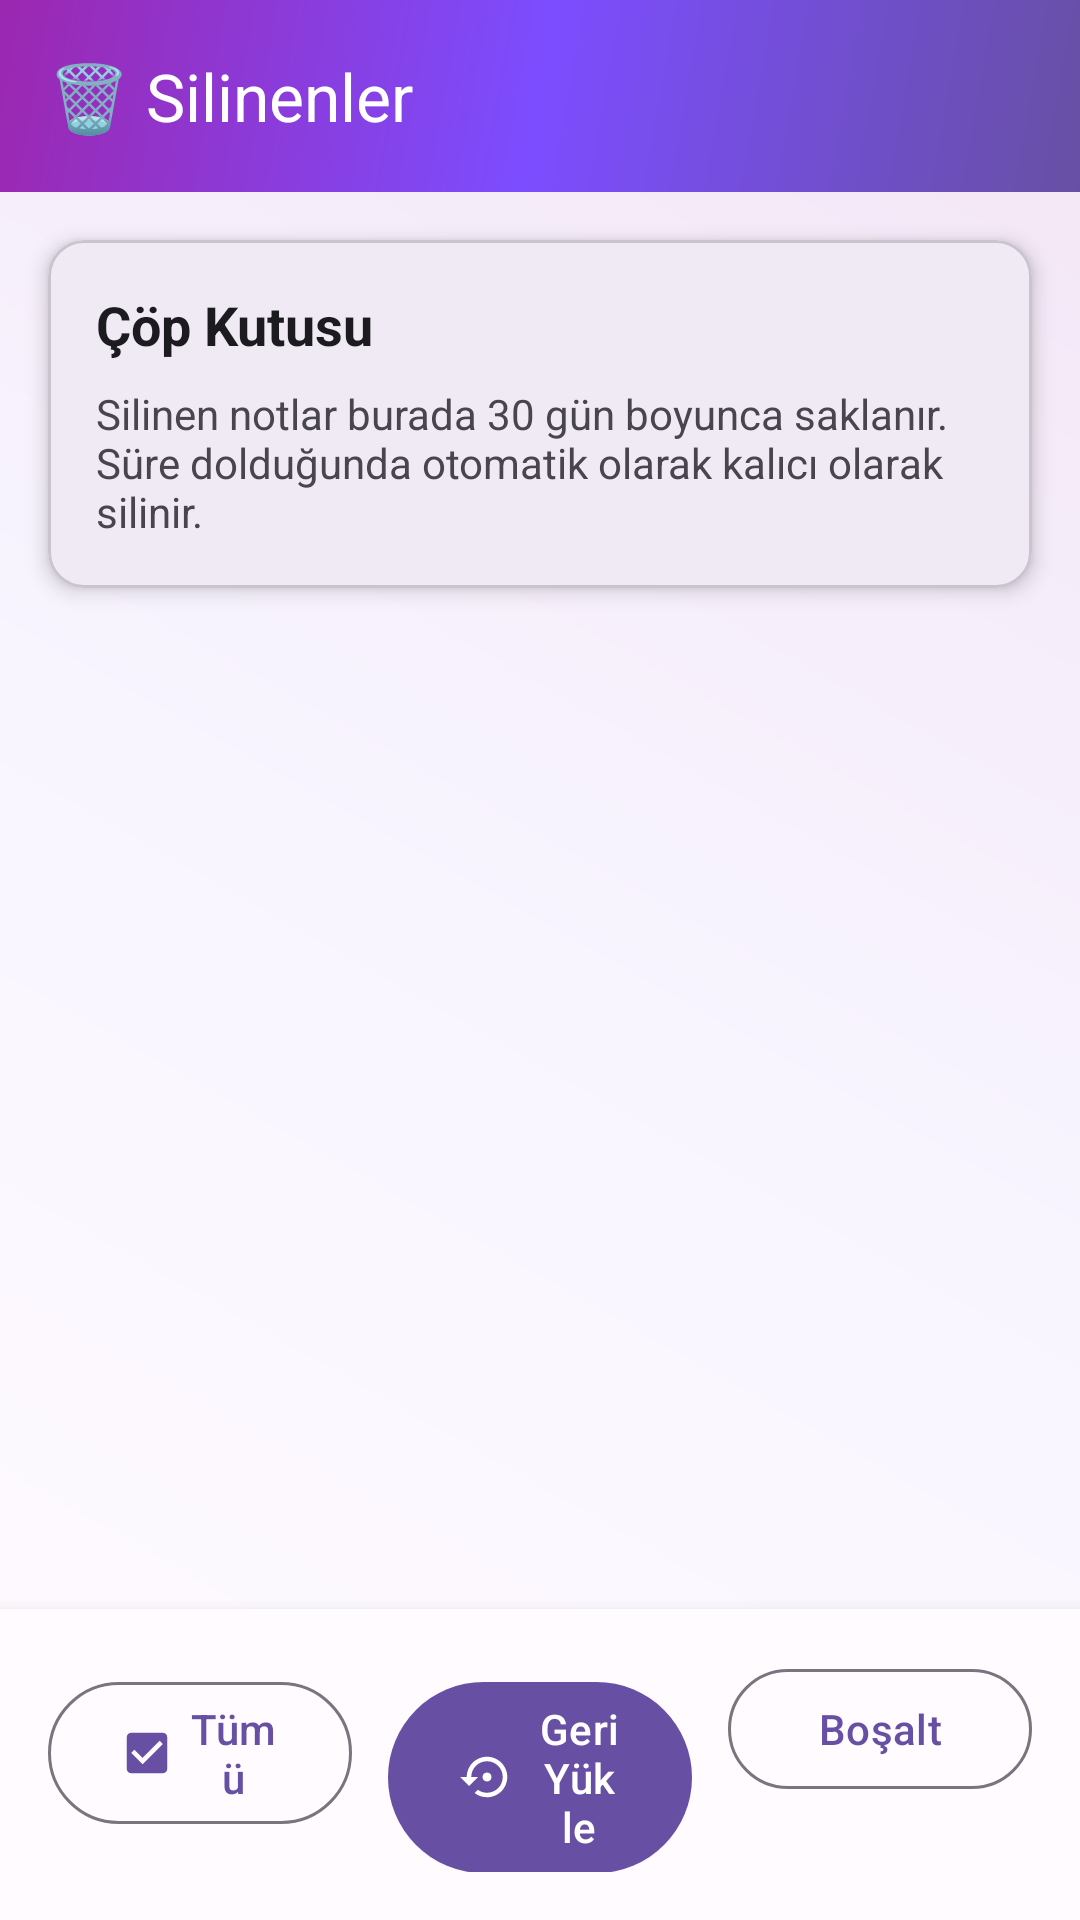

Android layout source for this screen:
<!-- AndroidManifest.xml: application theme Theme.Dayplanner -->
<!-- res/layout/fragment_trash.xml -->
<?xml version="1.0" encoding="utf-8"?>
<androidx.coordinatorlayout.widget.CoordinatorLayout 
    xmlns:android="http://schemas.android.com/apk/res/android"
    xmlns:app="http://schemas.android.com/apk/res-auto"
    xmlns:tools="http://schemas.android.com/tools"
    android:layout_width="match_parent"
    android:layout_height="match_parent"
    android:background="@drawable/background_pattern"
    tools:context=".ui.trash.TrashFragment">

    
    <com.google.android.material.appbar.AppBarLayout
        android:layout_width="match_parent"
        android:layout_height="wrap_content"
        android:background="@drawable/header_gradient"
        app:elevation="8dp">

        <com.google.android.material.appbar.MaterialToolbar
            android:id="@+id/toolbar"
            android:layout_width="match_parent"
            android:layout_height="?attr/actionBarSize"
            android:background="@drawable/header_gradient"
            app:title="🗑️ Silinenler"
            app:titleTextAppearance="@style/TextAppearance.Material3.TitleLarge"
            app:titleTextColor="@android:color/white"
            app:navigationIcon="@drawable/ic_arrow_back"
            app:navigationIconTint="@android:color/white" />

    </com.google.android.material.appbar.AppBarLayout>

    
    <androidx.core.widget.NestedScrollView
        android:layout_width="match_parent"
        android:layout_height="match_parent"
        app:layout_behavior="@string/appbar_scrolling_view_behavior">

        <LinearLayout
            android:layout_width="match_parent"
            android:layout_height="wrap_content"
            android:orientation="vertical">

            
            <com.google.android.material.card.MaterialCardView
                android:layout_width="match_parent"
                android:layout_height="wrap_content"
                android:layout_margin="16dp"
                app:cardCornerRadius="12dp"
                app:cardElevation="4dp">

                <LinearLayout
                    android:layout_width="match_parent"
                    android:layout_height="wrap_content"
                    android:orientation="vertical"
                    android:padding="16dp">

                    <TextView
                        android:layout_width="wrap_content"
                        android:layout_height="wrap_content"
                        android:text="Çöp Kutusu"
                        android:textSize="18sp"
                        android:textStyle="bold"
                        android:textColor="?attr/colorOnSurface"/>

                    <TextView
                        android:layout_width="wrap_content"
                        android:layout_height="wrap_content"
                        android:text="Silinen notlar burada 30 gün boyunca saklanır. Süre dolduğunda otomatik olarak kalıcı olarak silinir."
                        android:textSize="14sp"
                        android:textColor="?attr/colorOnSurfaceVariant"
                        android:layout_marginTop="8dp"/>

                </LinearLayout>

            </com.google.android.material.card.MaterialCardView>

            
            <androidx.recyclerview.widget.RecyclerView
                android:id="@+id/recyclerView"
                android:layout_width="match_parent"
                android:layout_height="wrap_content"
                android:layout_marginHorizontal="16dp"
                android:layout_marginBottom="100dp"
                tools:listitem="@layout/item_note"/>

            
            <LinearLayout
                android:id="@+id/emptyStateLayout"
                android:layout_width="match_parent"
                android:layout_height="wrap_content"
                android:orientation="vertical"
                android:gravity="center"
                android:padding="32dp"
                android:visibility="gone">

                <TextView
                    android:layout_width="wrap_content"
                    android:layout_height="wrap_content"
                    android:text="🗑️"
                    android:textSize="48sp"
                    android:layout_marginBottom="16dp"/>

                <TextView
                    android:layout_width="wrap_content"
                    android:layout_height="wrap_content"
                    android:text="Çöp kutusu boş"
                    android:textSize="18sp"
                    android:textStyle="bold"
                    android:textColor="?attr/colorOnSurface"
                    android:layout_marginBottom="8dp"/>

                <TextView
                    android:layout_width="wrap_content"
                    android:layout_height="wrap_content"
                    android:text="Silinen notlar burada görüntülenecek"
                    android:textSize="14sp"
                    android:textColor="?attr/colorOnSurfaceVariant"
                    android:gravity="center"/>

            </LinearLayout>

        </LinearLayout>

    </androidx.core.widget.NestedScrollView>

    
    <LinearLayout
        android:id="@+id/bottomBar"
        android:layout_width="match_parent"
        android:layout_height="wrap_content"
        android:layout_gravity="bottom"
        android:orientation="horizontal"
        android:background="?attr/colorSurface"
        android:elevation="8dp"
        android:padding="16dp">

        <com.google.android.material.button.MaterialButton
            android:id="@+id/selectAllButton"
            style="@style/Widget.Material3.Button.OutlinedButton"
            android:layout_width="0dp"
            android:layout_height="wrap_content"
            android:layout_weight="1"
            android:layout_marginEnd="8dp"
            android:text="Tümü"
            app:icon="@drawable/ic_check_box"
            app:iconSize="18dp"/>

        <com.google.android.material.button.MaterialButton
            android:id="@+id/restoreAllButton"
            style="@style/Widget.Material3.Button"
            android:layout_width="0dp"
            android:layout_height="wrap_content"
            android:layout_weight="1"
            android:layout_marginStart="4dp"
            android:layout_marginEnd="4dp"
            android:text="Geri Yükle"
            app:icon="@drawable/ic_restore"
            app:iconSize="18dp"/>

        <com.google.android.material.button.MaterialButton
            android:id="@+id/emptyTrashButton"
            style="@style/Widget.Material3.Button.OutlinedButton"
            android:layout_width="0dp"
            android:layout_height="wrap_content"
            android:layout_weight="1"
            android:layout_marginStart="8dp"
            android:text="Boşalt"
            app:icon="@drawable/ic_delete_forever"
            app:iconSize="18dp"
            app:iconTint="@color/material_dynamic_red"/>

    </LinearLayout>

    
    <LinearLayout
        android:id="@+id/selectionModeBar"
        android:layout_width="match_parent"
        android:layout_height="wrap_content"
        android:layout_gravity="bottom"
        android:orientation="horizontal"
        android:background="?attr/colorSurface"
        android:elevation="8dp"
        android:padding="16dp"
        android:visibility="gone">

        <com.google.android.material.button.MaterialButton
            android:id="@+id/cancelButton"
            style="@style/Widget.Material3.Button.OutlinedButton"
            android:layout_width="0dp"
            android:layout_height="wrap_content"
            android:layout_weight="1"
            android:layout_marginEnd="8dp"
            android:text="İptal"
            app:icon="@drawable/ic_close"
            app:iconSize="18dp"/>

        <com.google.android.material.button.MaterialButton
            android:id="@+id/restoreButton"
            style="@style/Widget.Material3.Button"
            android:layout_width="0dp"
            android:layout_height="wrap_content"
            android:layout_weight="1"
            android:layout_marginStart="4dp"
            android:layout_marginEnd="4dp"
            android:text="Geri Yükle"
            app:icon="@drawable/ic_restore"
            app:iconSize="18dp"/>

        <com.google.android.material.button.MaterialButton
            android:id="@+id/deletePermanentlyButton"
            style="@style/Widget.Material3.Button.OutlinedButton"
            android:layout_width="0dp"
            android:layout_height="wrap_content"
            android:layout_weight="1"
            android:layout_marginStart="8dp"
            android:text="Kalıcı Sil"
            app:icon="@drawable/ic_delete_forever"
            app:iconSize="18dp"
            app:iconTint="@color/material_dynamic_red"/>

    </LinearLayout>

</androidx.coordinatorlayout.widget.CoordinatorLayout>
<!-- res/layout/item_note.xml (included above) -->
<?xml version="1.0" encoding="utf-8"?>
<androidx.cardview.widget.CardView xmlns:android="http://schemas.android.com/apk/res/android"
    xmlns:app="http://schemas.android.com/apk/res-auto"
    android:layout_width="match_parent"
    android:layout_height="wrap_content"
    android:layout_margin="8dp"
    app:cardCornerRadius="8dp"
    app:cardElevation="4dp">

    <LinearLayout
        android:orientation="vertical"
        android:layout_width="match_parent"
        android:layout_height="wrap_content"
        android:padding="16dp">

        <LinearLayout
            android:layout_width="match_parent"
            android:layout_height="wrap_content"
            android:orientation="horizontal"
            android:gravity="center_vertical">

            <CheckBox
                android:id="@+id/selectionCheckbox"
                android:layout_width="wrap_content"
                android:layout_height="wrap_content"
                android:layout_marginEnd="8dp"
                android:visibility="gone" />

            <ImageView
                android:id="@+id/lockImageView"
                android:layout_width="20dp"
                android:layout_height="20dp"
                android:layout_marginEnd="8dp"
                android:contentDescription="Lock State"
                android:src="@drawable/ic_lock" />

            <ImageView
                android:id="@+id/pinImageView"
                android:layout_width="20dp"
                android:layout_height="20dp"
                android:layout_marginEnd="8dp"
                android:contentDescription="Pin State"
                android:src="@drawable/ic_push_pin"
                android:visibility="gone" />

            <TextView
                android:id="@+id/titleTextView"
                android:layout_width="0dp"
                android:layout_height="wrap_content"
                android:layout_weight="1"
                android:textSize="18sp"
                android:textStyle="bold"
                android:maxLines="1"
                android:ellipsize="end"
                android:text="Title" />

            <ImageButton
                android:id="@+id/overflowButton"
                android:layout_width="wrap_content"
                android:layout_height="wrap_content"
                android:contentDescription="More"
                android:src="@drawable/ic_more_vert"
                android:background="@android:color/transparent" />
        </LinearLayout>

        <TextView
            android:id="@+id/descriptionTextView"
            android:layout_width="match_parent"
            android:layout_height="wrap_content"
            android:textSize="14sp"
            android:maxLines="2"
            android:ellipsize="end"
            android:text="Description" />

        <TextView
            android:id="@+id/dateTextView"
            android:layout_width="match_parent"
            android:layout_height="wrap_content"
            android:textSize="12sp"
            android:textColor="@android:color/darker_gray"
            android:text="Date" />

    </LinearLayout>
</androidx.cardview.widget.CardView>
<!-- resources referenced by this layout -->
<resources>
  <color name="material_dynamic_red">#F44336</color>
  <!-- drawable background_pattern (drawable) -->
  <?xml version="1.0" encoding="utf-8"?>
  <shape xmlns:android="http://schemas.android.com/apk/res/android"
      android:shape="rectangle">
      <gradient
          android:angle="45"
          android:startColor="#FFFBFE"
          android:centerColor="#F8F5FF"
          android:endColor="#F3E5F5"
          android:type="linear" />
      <corners android:radius="0dp" />
  </shape>
  <!-- drawable header_gradient (drawable) -->
  <?xml version="1.0" encoding="utf-8"?>
  <shape xmlns:android="http://schemas.android.com/apk/res/android"
      android:shape="rectangle">
      <gradient
          android:angle="135"
          android:startColor="#6750A4"
          android:centerColor="#7C4DFF"
          android:endColor="#9C27B0"
          android:type="linear" />
      <corners android:radius="0dp" />
  </shape>
  <!-- drawable ic_check_box (drawable) -->
  <vector xmlns:android="http://schemas.android.com/apk/res/android"
      android:width="24dp"
      android:height="24dp"
      android:viewportWidth="24"
      android:viewportHeight="24"
      android:tint="?attr/colorOnSurface">
    <path
        android:fillColor="@android:color/white"
        android:pathData="M19,3H5c-1.11,0 -2,0.9 -2,2v14c0,1.1 0.89,2 2,2h14c1.11,0 2,-0.9 2,-2V5c0,-1.1 -0.89,-2 -2,-2zM10,17l-5,-5 1.41,-1.41L10,14.17l7.59,-7.59L19,8l-9,9z"/>
  </vector>
  <!-- drawable ic_push_pin (drawable) -->
  <vector xmlns:android="http://schemas.android.com/apk/res/android"
      android:width="24dp"
      android:height="24dp"
      android:viewportWidth="24"
      android:viewportHeight="24"
      android:tint="?attr/colorOnSurface">
    <path
        android:fillColor="@android:color/white"
        android:pathData="M16,12V4h1c0.55,0 1,-0.45 1,-1s-0.45,-1 -1,-1H7C6.45,2 6,2.45 6,3s0.45,1 1,1h1v8l-2,2v1h16v-1l-2,-2zM16,14H8v-2h8V14z"/>
  </vector>
  <color name="md_theme_light_primary">#6750A4</color>
  <color name="md_theme_light_onPrimary">#FFFFFF</color>
  <color name="md_theme_light_primaryContainer">#EADDFF</color>
  <color name="md_theme_light_onPrimaryContainer">#21005D</color>
  <color name="md_theme_light_secondary">#625B71</color>
  <color name="md_theme_light_onSecondary">#FFFFFF</color>
  <color name="md_theme_light_secondaryContainer">#E8DEF8</color>
  <color name="md_theme_light_onSecondaryContainer">#1D192B</color>
  <color name="md_theme_light_tertiary">#7D5260</color>
  <color name="md_theme_light_onTertiary">#FFFFFF</color>
  <color name="md_theme_light_tertiaryContainer">#FFD8E4</color>
  <color name="md_theme_light_onTertiaryContainer">#31111D</color>
  <color name="md_theme_light_error">#BA1A1A</color>
  <color name="md_theme_light_onError">#FFFFFF</color>
  <color name="md_theme_light_errorContainer">#FFDAD6</color>
  <color name="md_theme_light_onErrorContainer">#410002</color>
  <color name="md_theme_light_background">#FFFBFE</color>
  <color name="md_theme_light_onBackground">#1C1B1F</color>
  <color name="md_theme_light_surface">#FFFBFE</color>
  <color name="md_theme_light_onSurface">#1C1B1F</color>
  <color name="md_theme_light_surfaceVariant">#E7E0EC</color>
  <color name="md_theme_light_onSurfaceVariant">#49454F</color>
  <color name="md_theme_light_outline">#79747E</color>
  <color name="md_theme_light_inverseOnSurface">#F4EFF4</color>
  <color name="md_theme_light_inverseSurface">#313033</color>
  <color name="md_theme_light_inversePrimary">#D0BCFF</color>
</resources>
